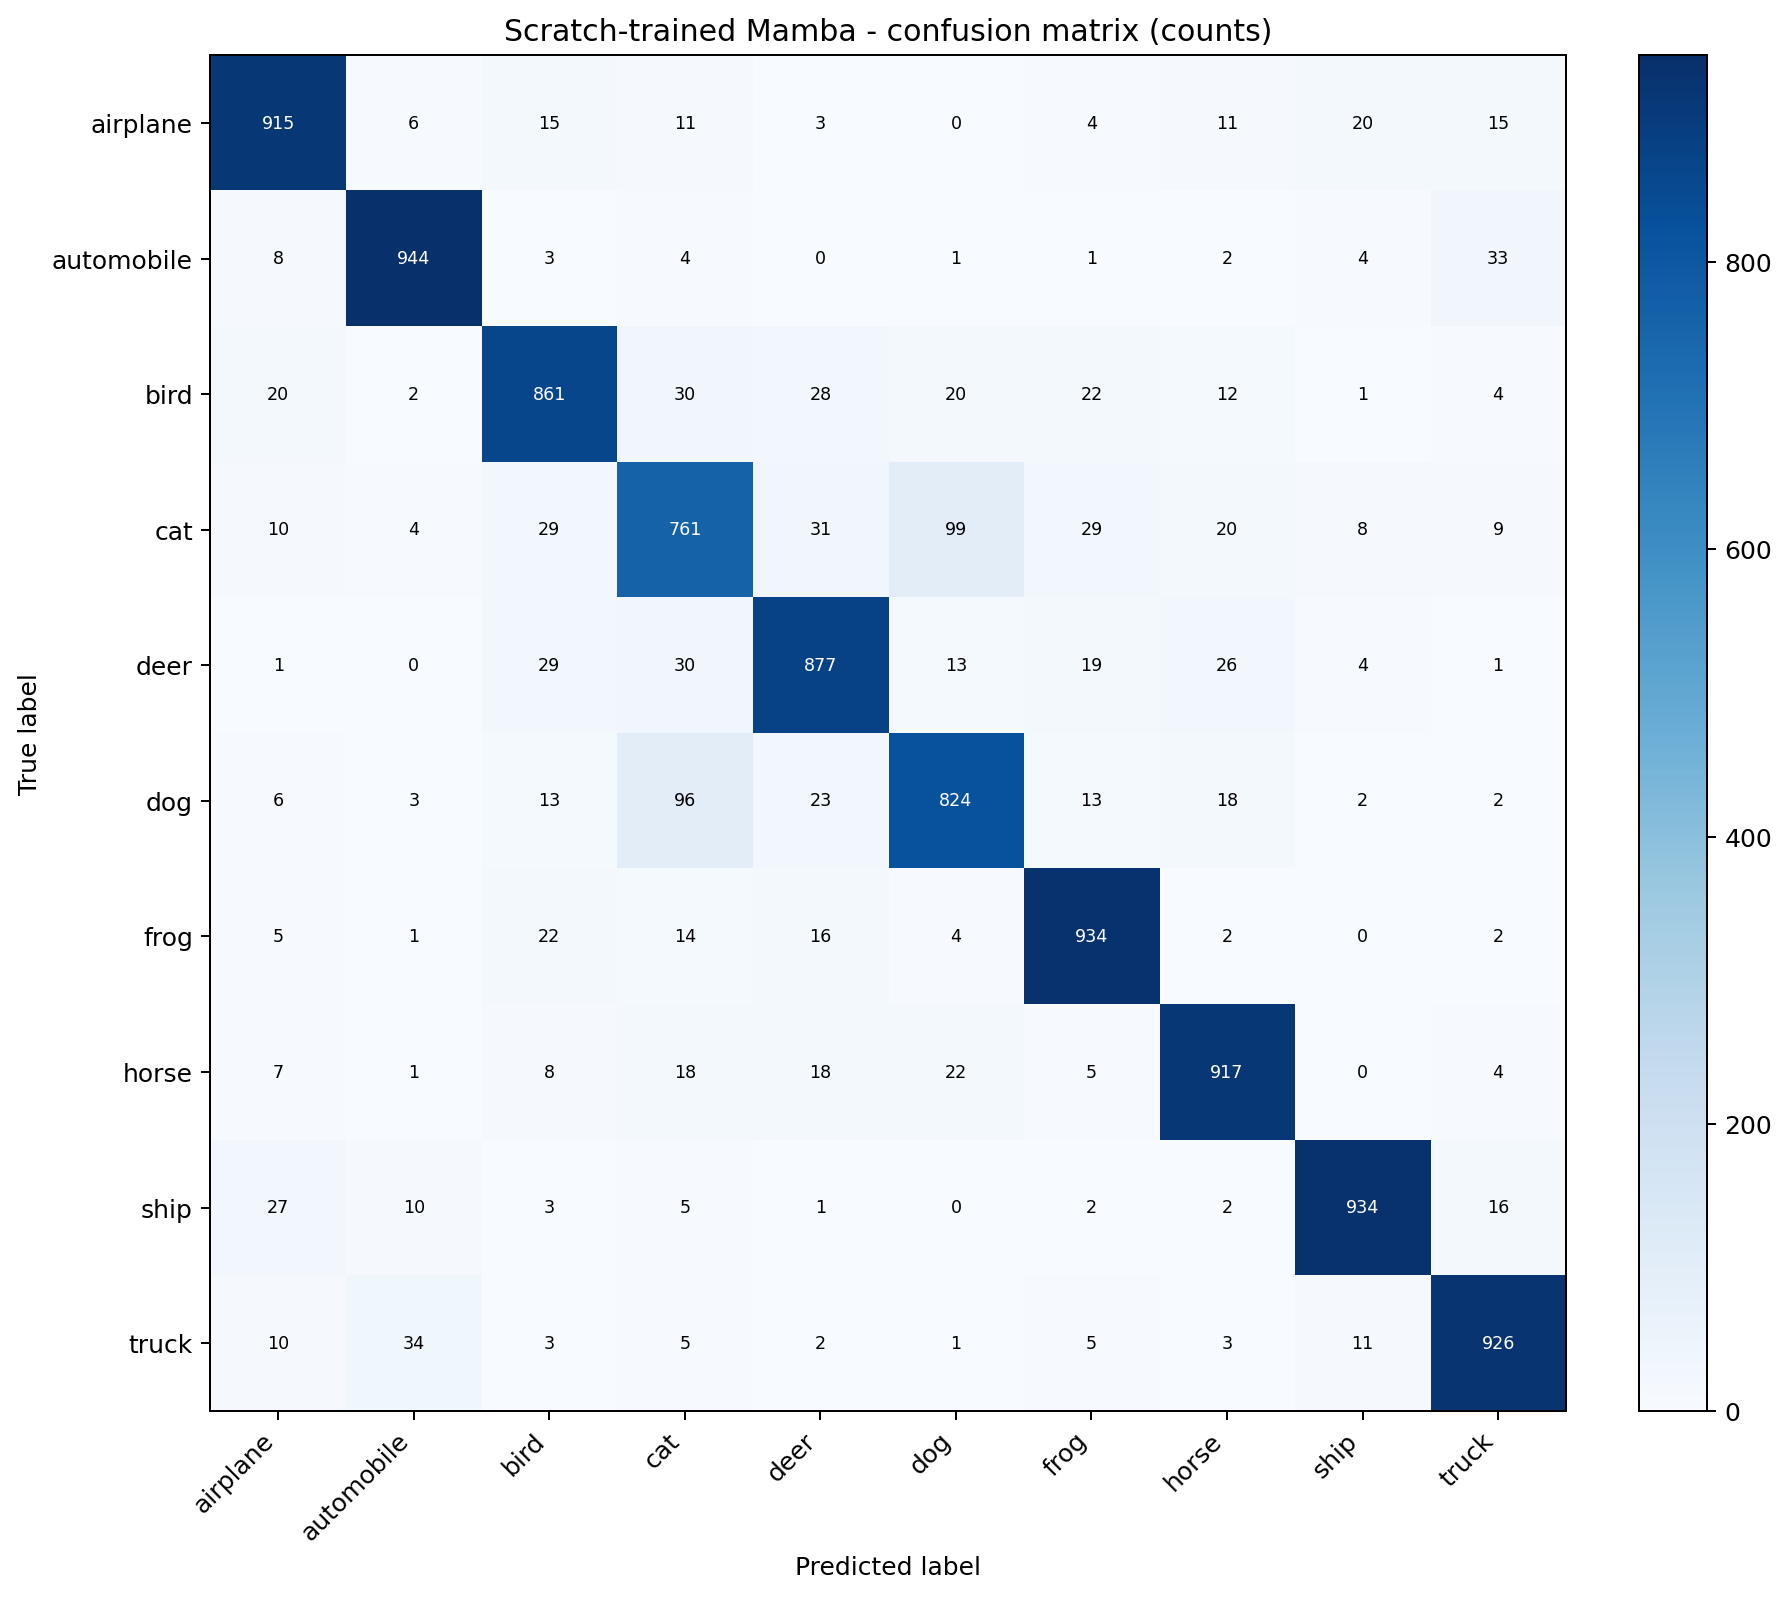

The table this chart was drawn from, first rows:
true_class, airplane, automobile, bird, cat, deer, dog, frog, horse, ship, truck
airplane, 915, 6, 15, 11, 3, 0, 4, 11, 20, 15
automobile, 8, 944, 3, 4, 0, 1, 1, 2, 4, 33
bird, 20, 2, 861, 30, 28, 20, 22, 12, 1, 4
cat, 10, 4, 29, 761, 31, 99, 29, 20, 8, 9
deer, 1, 0, 29, 30, 877, 13, 19, 26, 4, 1
dog, 6, 3, 13, 96, 23, 824, 13, 18, 2, 2
frog, 5, 1, 22, 14, 16, 4, 934, 2, 0, 2
horse, 7, 1, 8, 18, 18, 22, 5, 917, 0, 4
ship, 27, 10, 3, 5, 1, 0, 2, 2, 934, 16
truck, 10, 34, 3, 5, 2, 1, 5, 3, 11, 926
